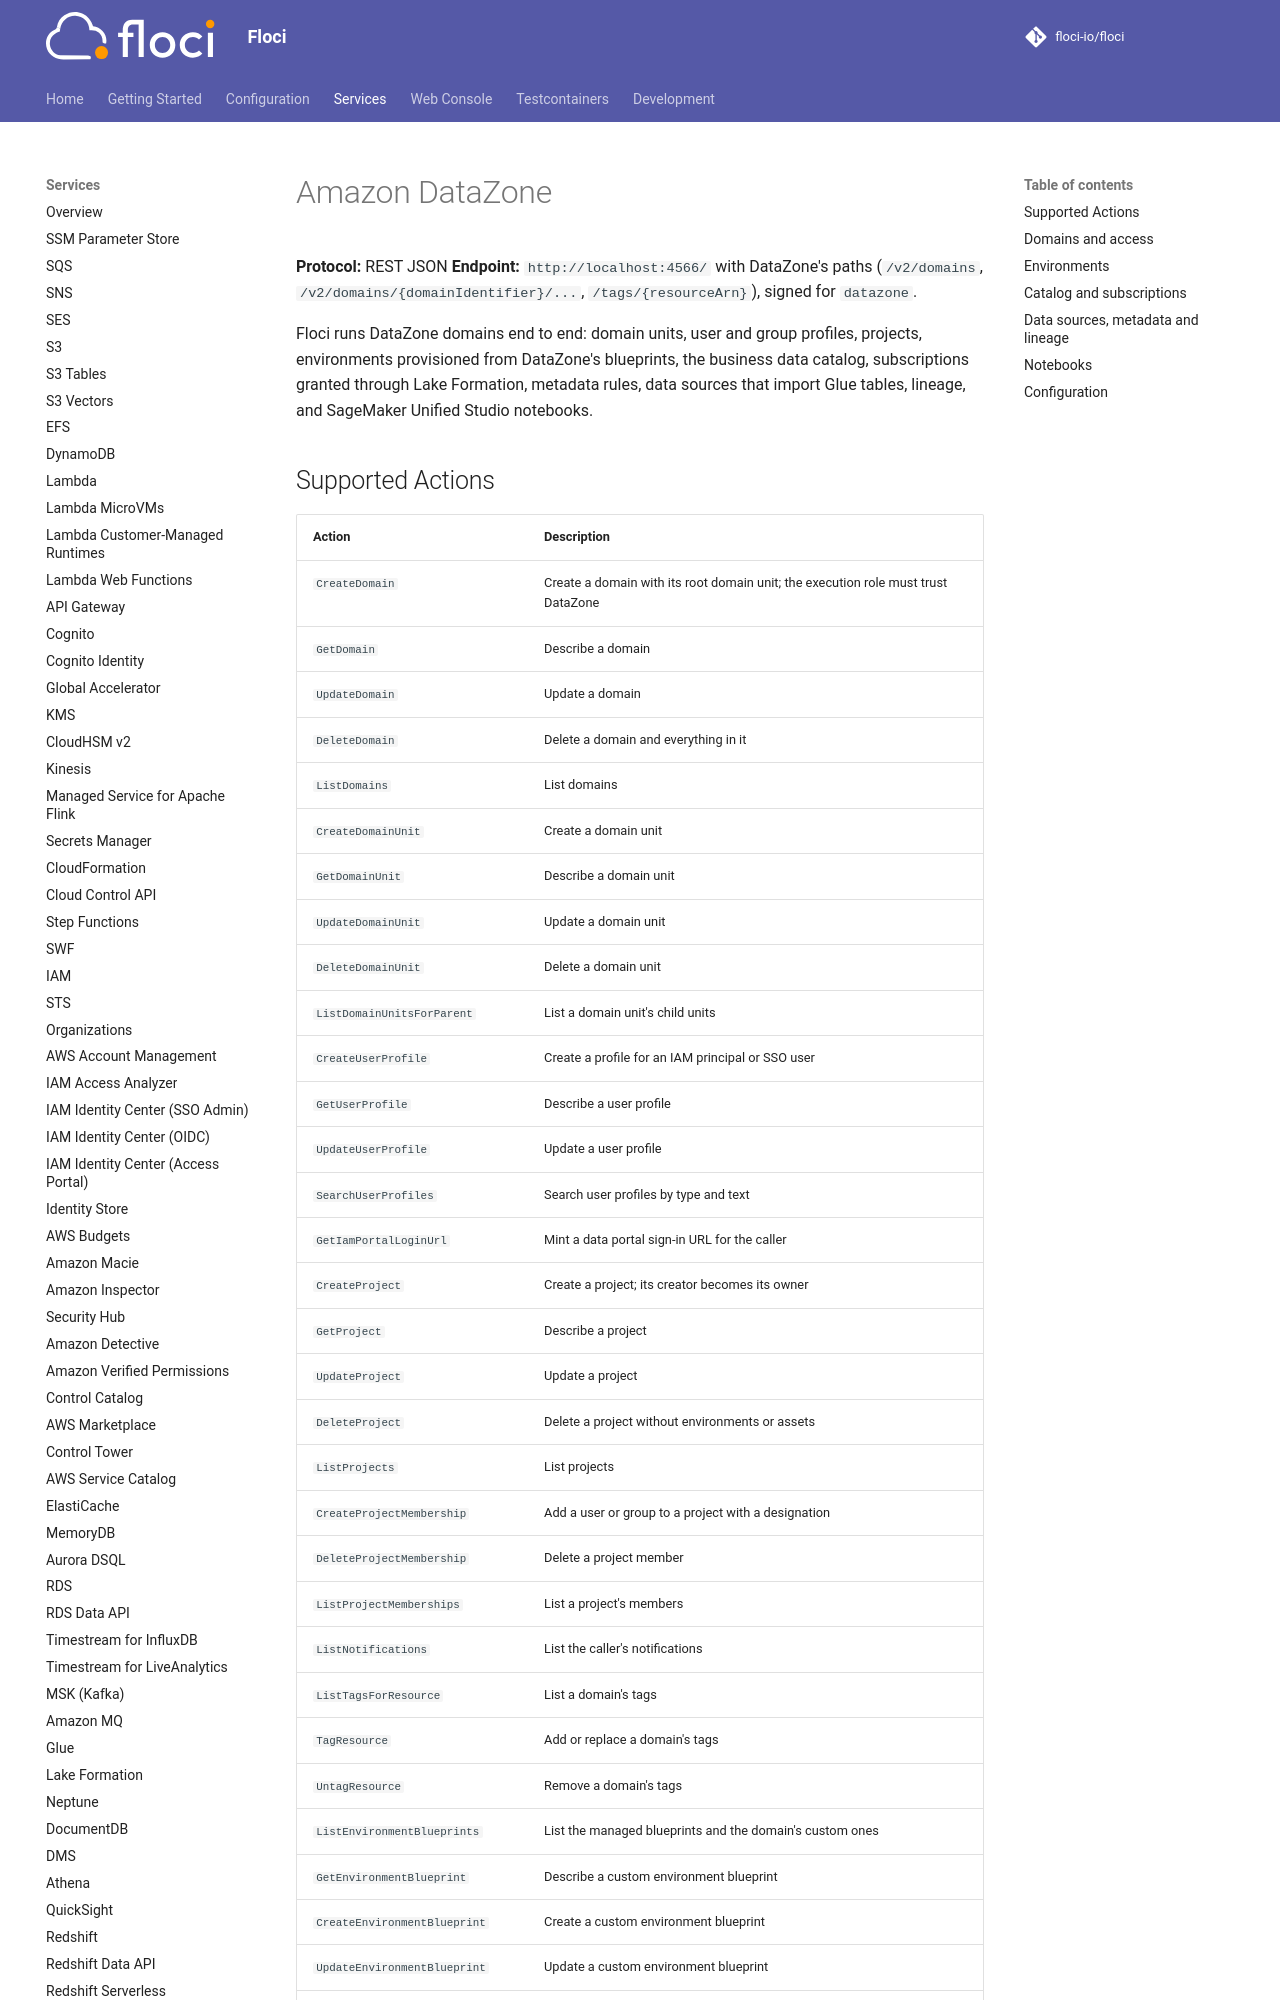

repository: alchemy-run/floci · page: services/datazone/index.html · generator: mkdocs

# Amazon DataZone

**Protocol:** REST JSON
**Endpoint:** `http://localhost:4566/` with DataZone's paths (`/v2/domains`, `/v2/domains/{domainIdentifier}/...`, `/tags/{resourceArn}`), signed for `datazone`.

Floci runs DataZone domains end to end: domain units, user and group profiles, projects, environments
provisioned from DataZone's blueprints, the business data catalog, subscriptions granted through Lake Formation,
metadata rules, data sources that import Glue tables, lineage, and SageMaker Unified Studio notebooks.
